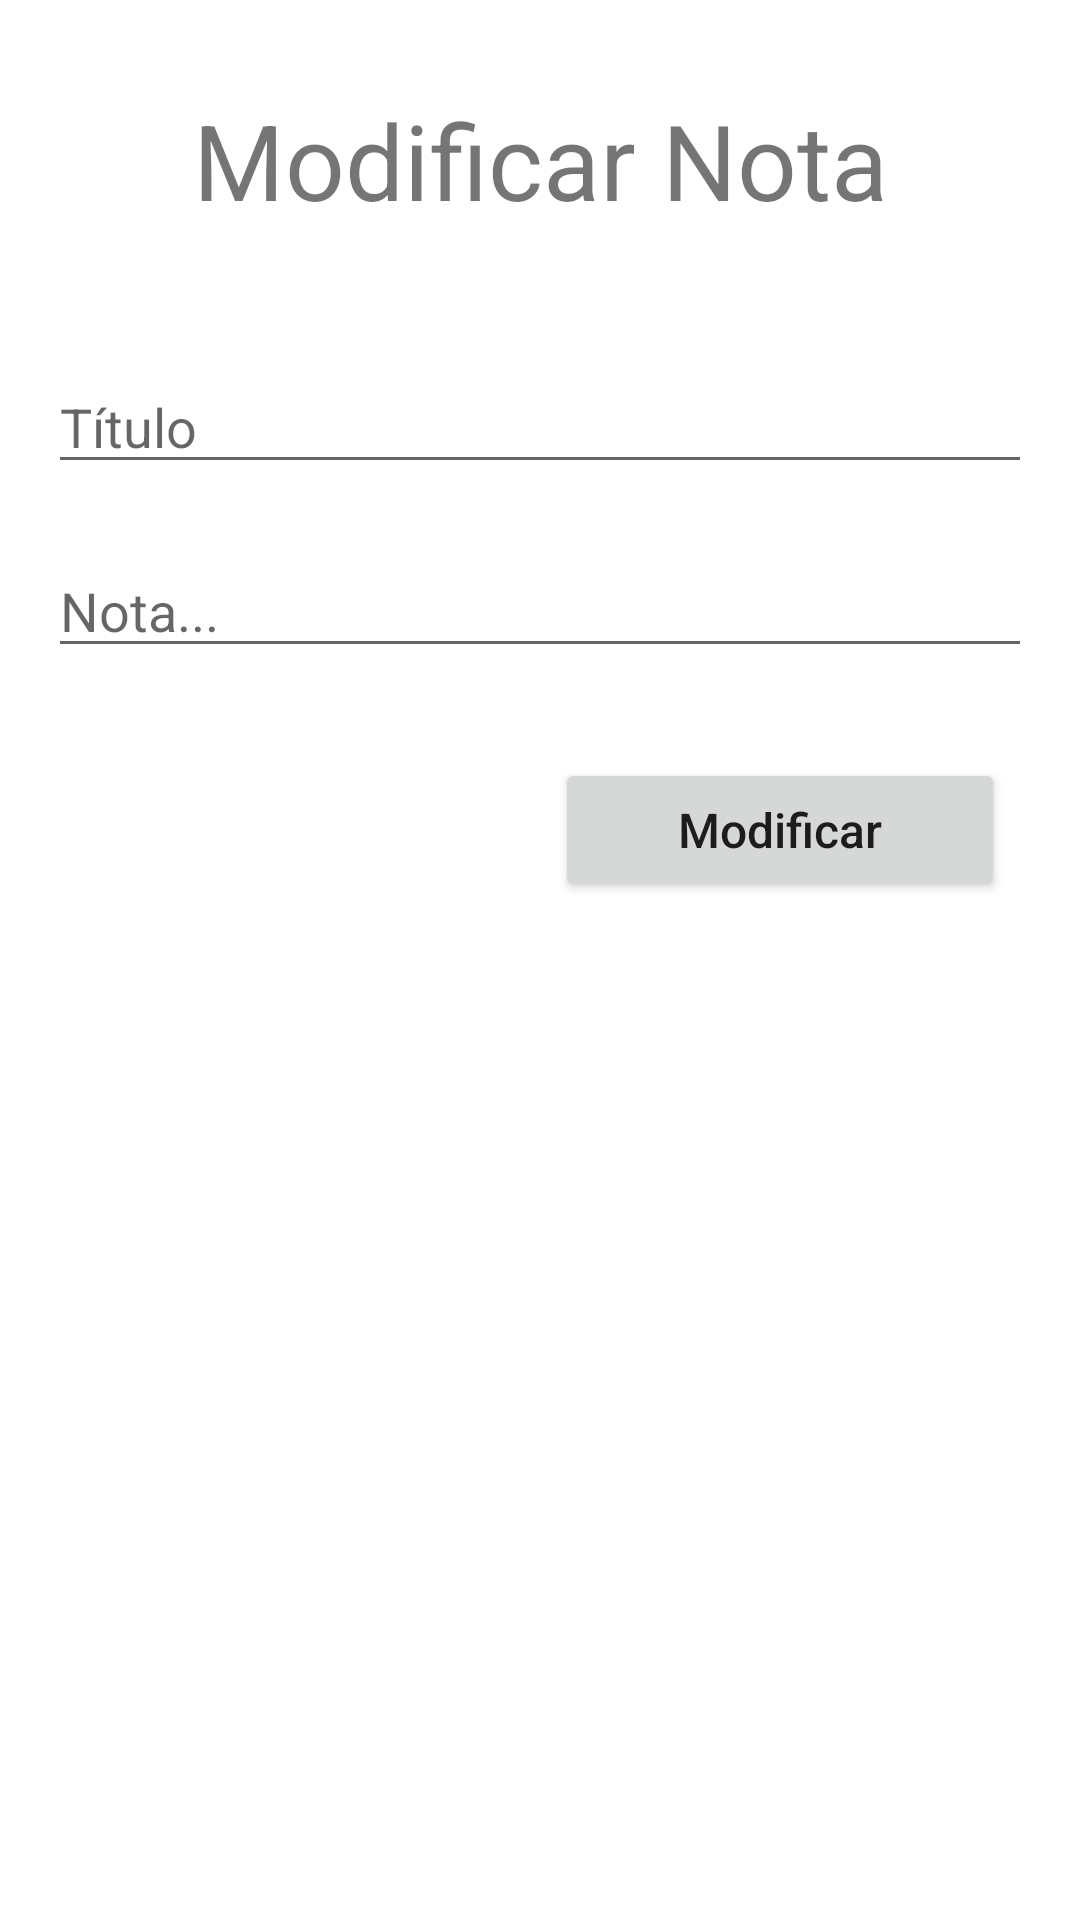

Reconstruct the res/layout file that produces this screen, plus the resources it refers to.
<!-- AndroidManifest.xml: application theme Theme.Taskster20 -->
<!-- res/layout/activity_modificar.xml -->
<?xml version="1.0" encoding="utf-8"?>
<androidx.constraintlayout.widget.ConstraintLayout xmlns:android="http://schemas.android.com/apk/res/android"
    xmlns:app="http://schemas.android.com/apk/res-auto"
    xmlns:tools="http://schemas.android.com/tools"
    android:layout_width="match_parent"
    android:layout_height="match_parent"
    tools:context=".ModificarActivity">

    <TextView
        android:id="@+id/modNota"
        android:text="@string/tit_card_mod"
        android:textSize="35sp"
        android:layout_marginTop="30dp"
        android:layout_width="wrap_content"
        android:layout_height="wrap_content"
        app:layout_constraintTop_toTopOf="parent"
        app:layout_constraintRight_toRightOf="parent"
        app:layout_constraintLeft_toLeftOf="parent" />

    <EditText
        android:id="@+id/titleModNota"
        android:layout_width="fill_parent"
        android:layout_height="wrap_content"
        android:layout_marginStart="16dp"
        android:layout_marginEnd="16dp"
        android:layout_marginTop="120dp"
        android:inputType="text"
        android:hint="@string/hintNombreNota"
        app:layout_constraintRight_toRightOf="parent"
        app:layout_constraintLeft_toLeftOf="parent"
        app:layout_constraintTop_toTopOf="parent" />

    <EditText
        android:id="@+id/descripModNota"
        android:layout_width="fill_parent"
        android:layout_height="wrap_content"
        android:layout_marginStart="16dp"
        android:layout_marginEnd="16dp"
        android:layout_marginTop="20dp"
        android:inputType="textMultiLine"
        android:hint="@string/hintDescripcionNota"
        app:layout_constraintTop_toBottomOf="@id/titleModNota"
        app:layout_constraintRight_toRightOf="parent"
        app:layout_constraintLeft_toLeftOf="parent"/>

    <Button
        android:id="@+id/update_button"
        android:layout_width="150dp"
        android:layout_height="wrap_content"
        android:layout_marginEnd="25dp"
        android:layout_marginTop="30dp"
        android:textAllCaps="false"
        android:textSize="16sp"
        android:text="@string/buttonMod"
        app:layout_constraintTop_toBottomOf="@id/descripModNota"
        app:layout_constraintRight_toRightOf="parent"/>

</androidx.constraintlayout.widget.ConstraintLayout>
<!-- resources referenced by this layout -->
<resources>
  <string name="buttonMod">Modificar</string>
  <string name="hintDescripcionNota">Nota...</string>
  <string name="hintNombreNota">Título</string>
  <string name="tit_card_mod">Modificar Nota</string>
  <style name="Theme.Taskster20" parent="Theme.MaterialComponents.DayNight.DarkActionBar">
          
          <item name="colorPrimary">@color/purple_500</item>
          <item name="colorPrimaryVariant">@color/purple_700</item>
          <item name="colorOnPrimary">@color/white</item>
          
          <item name="colorSecondary">@color/teal_200</item>
          <item name="colorSecondaryVariant">@color/teal_700</item>
          <item name="colorOnSecondary">@color/black</item>
          
          <item name="android:statusBarColor" tools:targetApi="l">?attr/colorPrimaryVariant</item>
          
      </style>
  <color name="purple_500">#FF6200EE</color>
  <color name="purple_700">#FF3700B3</color>
  <color name="white">#FFFFFFFF</color>
  <color name="teal_200">#FF03DAC5</color>
  <color name="teal_700">#FF018786</color>
  <color name="black">#FF000000</color>
</resources>
